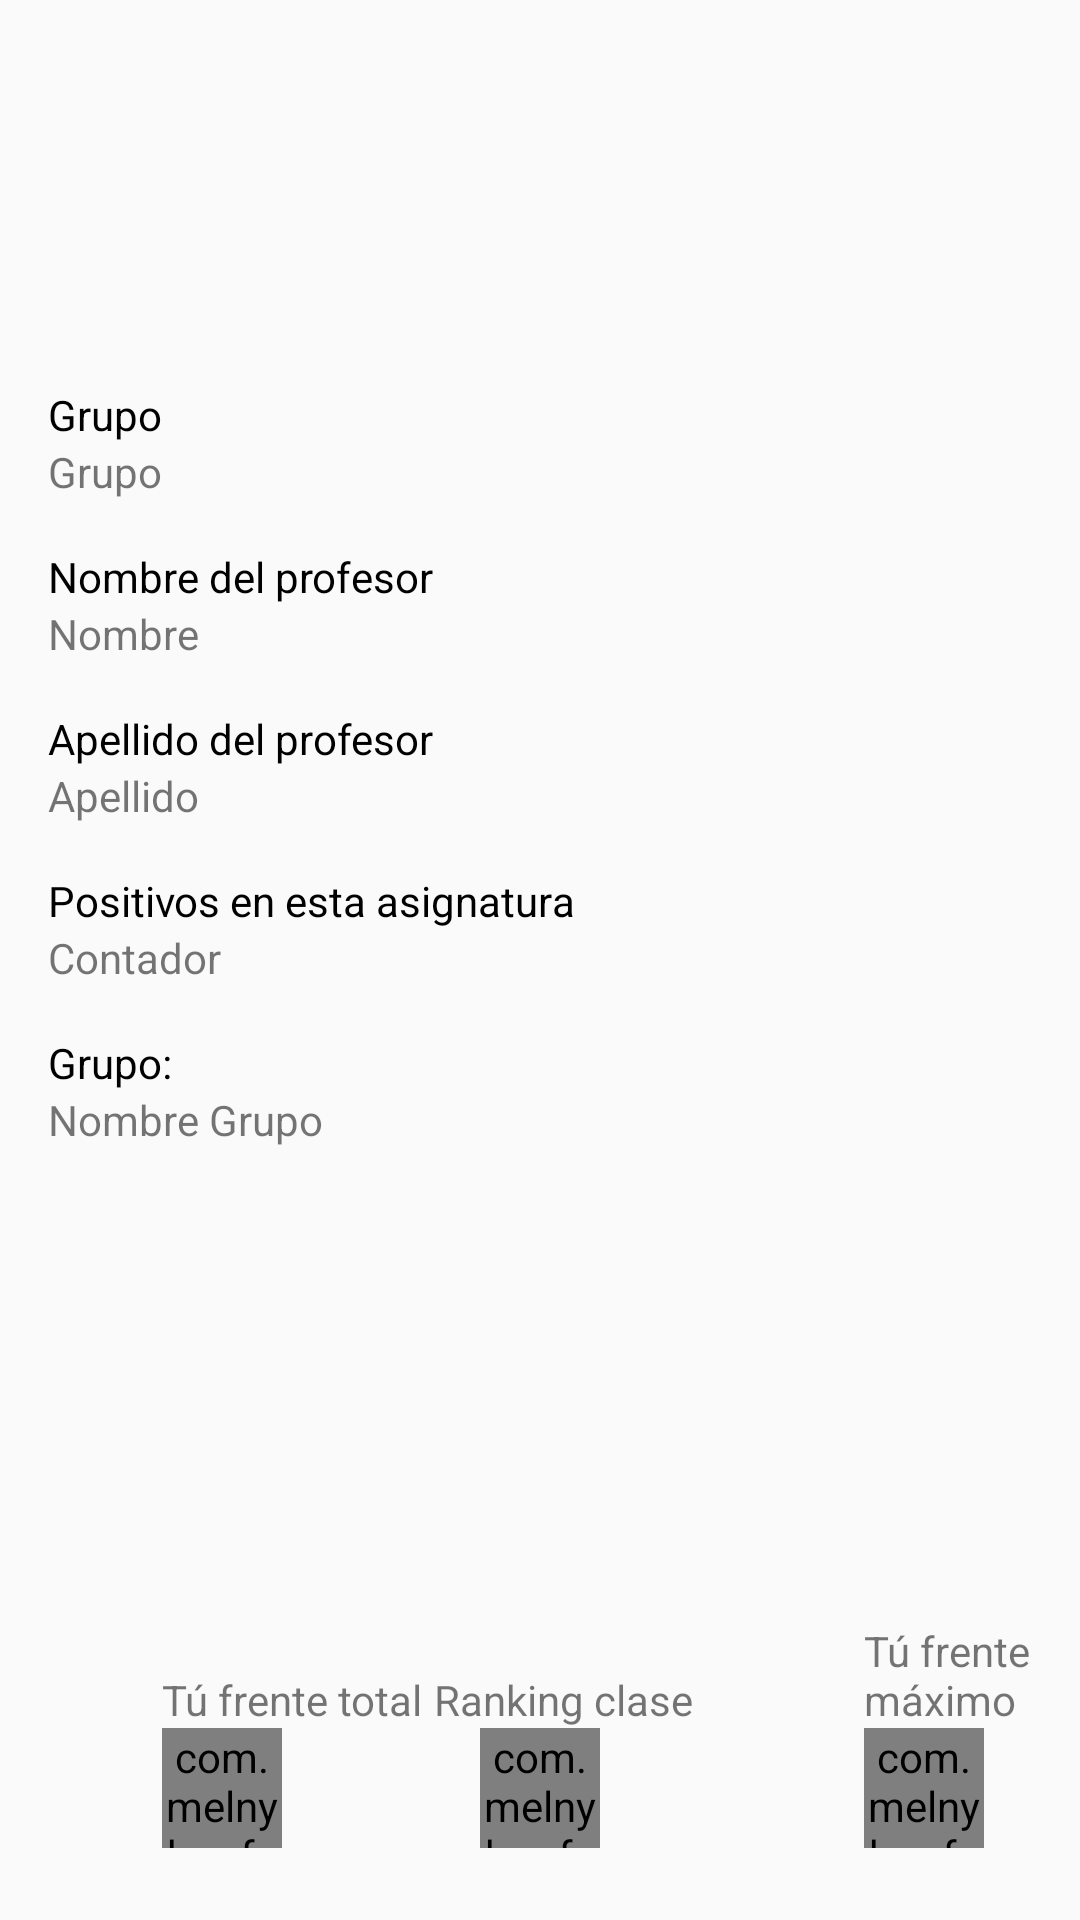

Write the Android layout XML for this screen, with the resource values it uses.
<!-- AndroidManifest.xml: activity theme AppTheme.Detail -->
<!-- res/layout/fragment_detail.xml -->
<?xml version="1.0" encoding="utf-8"?>

<LinearLayout xmlns:android="http://schemas.android.com/apk/res/android"
    xmlns:fab="http://schemas.android.com/apk/res-auto"
    android:layout_width="match_parent"
    android:layout_height="match_parent"
    android:orientation="vertical">

    
    <RelativeLayout
        android:layout_width="match_parent"
        android:layout_height="0dp"
        android:layout_weight="15">

        <TextView
            android:id="@+id/nombre"
            android:layout_width="wrap_content"
            android:layout_height="wrap_content"
            android:layout_alignParentBottom="true"
            android:layout_marginBottom="28dp"
            android:layout_marginLeft="16dp"
            android:textAppearance="?android:attr/textAppearanceLarge"
            android:textColor="@android:color/holo_red_dark" />

    </RelativeLayout>

    
    <RelativeLayout
        android:layout_width="match_parent"
        android:layout_height="0dp"
        android:layout_weight="70"
        android:paddingBottom="@dimen/activity_vertical_margin"
        android:paddingLeft="@dimen/activity_horizontal_margin"
        android:paddingRight="@dimen/activity_horizontal_margin"
        android:paddingTop="@dimen/activity_vertical_margin">


        <TextView
            android:id="@+id/grupo_label"
            android:layout_width="wrap_content"
            android:layout_height="wrap_content"
            android:text="Grupo"
            android:textAppearance="?android:attr/textAppearanceSmall"
            android:textColor="@android:color/black" />

        <TextView
            android:id="@+id/grupo"
            android:layout_width="wrap_content"
            android:layout_height="wrap_content"
            android:layout_below="@+id/grupo_label"
            android:layout_marginBottom="16dp"
            android:text="Grupo"
            android:textAppearance="?android:attr/textAppearanceSmall" />






        <TextView
            android:id="@+id/cadenaRegistro_label"
            android:layout_width="wrap_content"
            android:layout_height="wrap_content"
            android:layout_below="@+id/grupo"
            android:text="Nombre del profesor"
            android:textAppearance="?android:attr/textAppearanceSmall"
            android:textColor="@android:color/black" />

        <TextView
            android:id="@+id/nombreprofe"
            android:layout_width="wrap_content"
            android:layout_height="wrap_content"
            android:layout_alignParentLeft="true"
            android:layout_alignParentStart="true"
            android:layout_below="@+id/cadenaRegistro_label"
            android:layout_marginBottom="16dp"
            android:text="Nombre"
            android:textAppearance="?android:attr/textAppearanceSmall" />




        <TextView
            android:id="@+id/apellido_label"
            android:layout_width="wrap_content"
            android:layout_height="wrap_content"
            android:layout_below="@+id/nombreprofe"
            android:text="Apellido del profesor"
            android:textAppearance="?android:attr/textAppearanceSmall"
            android:textColor="@android:color/black" />

        <TextView
            android:id="@+id/apellidoprofe"
            android:layout_width="wrap_content"
            android:layout_height="wrap_content"
            android:layout_alignParentLeft="true"
            android:layout_alignParentStart="true"
            android:layout_below="@+id/apellido_label"
            android:layout_marginBottom="16dp"
            android:text="Apellido"
            android:textAppearance="?android:attr/textAppearanceSmall" />





        <TextView
            android:id="@+id/fecha_text"
            android:layout_width="wrap_content"
            android:layout_height="wrap_content"
            android:layout_below="@+id/apellidoprofe"
            android:text="Positivos en esta asignatura"
            android:textAppearance="?android:attr/textAppearanceSmall"
            android:textColor="@android:color/black" />

        
        <TextView
            android:id="@+id/fecha_ejemplo_text"
            android:layout_width="wrap_content"
            android:layout_height="wrap_content"
            android:layout_alignParentLeft="true"
            android:layout_alignParentStart="true"
            android:layout_below="@+id/fecha_text"
            android:layout_marginBottom="16dp"
            android:text="Contador"
            android:textAppearance="?android:attr/textAppearanceSmall" />







        <TextView
            android:id="@+id/nameGroup"
            android:layout_width="wrap_content"
            android:layout_height="wrap_content"
            android:text="Grupo:"
            android:textAppearance="?android:attr/textAppearanceSmall"
            android:textColor="@android:color/black"
            android:layout_below="@+id/fecha_ejemplo_text"
            android:layout_alignParentStart="true" />

        
        <TextView
            android:id="@+id/nameGroupText"
            android:layout_width="wrap_content"
            android:layout_height="wrap_content"
            android:text="Nombre Grupo"
            android:onClick="onClick"
            android:clickable="true"
            android:textAppearance="?android:attr/textAppearanceSmall"
            android:layout_below="@+id/nameGroup"
            android:layout_alignParentStart="true" />



        <com.melnykov.fab.FloatingActionButton
            android:id="@+id/fab"
            android:layout_width="40dp"
            android:layout_height="40dp"
            android:layout_alignParentBottom="true"
            android:layout_alignParentRight="true"
            android:layout_gravity="bottom|right"
            android:layout_marginBottom="8dp"
            android:layout_marginRight="16dp"
            android:src="@mipmap/ic_add"
            fab:fab_colorNormal="@color/colorNormalMini"
            fab:fab_colorPressed="@color/colorPressedMini"
            fab:fab_colorRipple="@color/colorRippleMini"
            fab:fab_type="mini" />

        <com.melnykov.fab.FloatingActionButton
            android:id="@+id/fab2"
            android:layout_width="40dp"
            android:layout_height="40dp"
            android:layout_gravity="bottom|left"
            android:layout_marginRight="16dp"
            android:src="@mipmap/ic_info"
            fab:fab_colorNormal="@color/colorNormalMini"
            fab:fab_colorPressed="@color/colorPressedMini"
            fab:fab_colorRipple="@color/colorRippleMini"
            fab:fab_type="mini"
            android:layout_alignTop="@+id/fab3"
            android:layout_toEndOf="@+id/grupo" />

        <com.melnykov.fab.FloatingActionButton
            android:id="@+id/fab3"
            android:layout_width="40dp"
            android:layout_height="40dp"
            android:layout_gravity="bottom|center"
            android:layout_marginRight="16dp"
            android:src="@mipmap/ic_stadicts"
            fab:fab_colorNormal="@color/colorNormalMini"
            fab:fab_colorPressed="@color/colorPressedMini"
            fab:fab_colorRipple="@color/colorRippleMini"
            fab:fab_type="mini"
            android:layout_alignTop="@+id/fab"
            android:layout_centerHorizontal="true" />

        <TextView
            android:layout_width="wrap_content"
            android:layout_height="wrap_content"
            android:id="@+id/editText"
            android:text="Tú frente total"
            android:layout_above="@+id/fab2"
            android:layout_alignStart="@+id/fab2" />

        <TextView
            android:layout_width="wrap_content"
            android:layout_height="wrap_content"
            android:id="@+id/editText2"
            android:text="Ranking clase"
            android:layout_above="@+id/fab3"
            android:layout_toEndOf="@+id/apellido_label" />

        <TextView
            android:layout_width="wrap_content"
            android:layout_height="wrap_content"
            android:id="@+id/editText3"
            android:text="Tú frente máximo"
            android:layout_above="@+id/fab"
            android:layout_alignStart="@+id/fab" />


    </RelativeLayout>
</LinearLayout>
<!-- resources referenced by this layout -->
<resources>
  <color name="colorNormalMini">#00B0FF</color>
  <color name="colorPressedMini">#40C4FF</color>
  <color name="colorRippleMini">#E1F5FE</color>
  <dimen name="activity_horizontal_margin">16dp</dimen>
  <dimen name="activity_vertical_margin">16dp</dimen>
  <!-- mipmap ic_info: png bitmap (mipmap-hdpi, 766 bytes) -->
  <!-- mipmap ic_stadicts: png bitmap (mipmap-hdpi, 208 bytes) -->
  <style name="AppTheme.Detail">
          <item name="colorPrimaryDark">@android:color/black</item>
          <item name="windowActionBarOverlay">true</item>
          <item name="actionBarStyle">@style/ActionBar.Detail</item>
      </style>
  <style name="ActionBar.Detail" parent="Widget.AppCompat.Light.ActionBar.Solid">
          <item name="background">@null</item>
      </style>
</resources>
